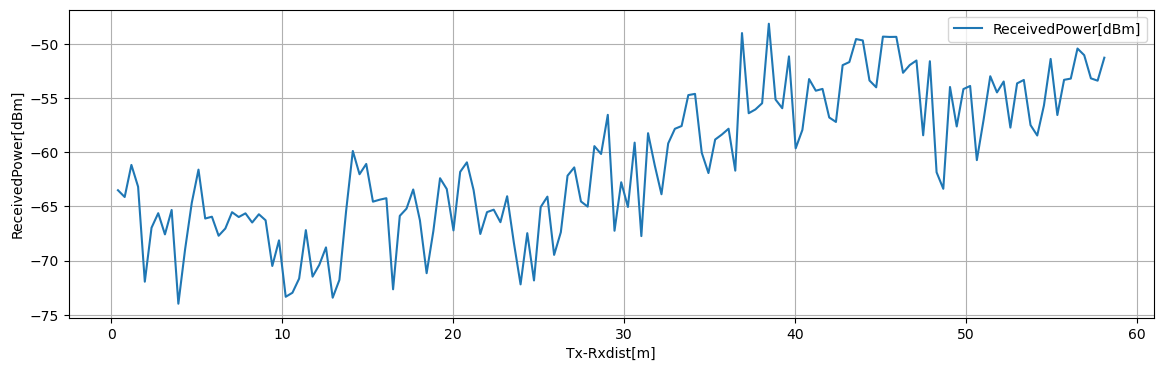

The data file committed next to this chart (first rows):
Tx-Rxdist[m], Volt[V], ReceivedPower[dBm], 1step_diff[dB]
0.3925, 0.2943, -63.5, 0.6242
0.785, 0.2865, -64.13, 2.959
1.177, 0.3235, -61.17, 2.012
1.57, 0.2983, -63.18, 8.757
1.962, 0.1889, -71.94, 4.975
2.355, 0.251, -66.96, 1.343
2.748, 0.2678, -65.62, 1.953
3.14, 0.2434, -67.57, 2.253
3.533, 0.2716, -65.32, 8.65
3.925, 0.1635, -73.97, 5
4.317, 0.226, -68.97, 4.308
4.71, 0.2798, -64.66, 3.058
5.103, 0.318, -61.6, 4.508
5.495, 0.2617, -66.11, 0.1671
5.888, 0.2638, -65.95, 1.755
6.28, 0.2418, -67.7, 0.6661
6.673, 0.2502, -67.03, 1.506
7.065, 0.269, -65.53, 0.447
7.458, 0.2634, -65.98, 0.3401
7.85, 0.2677, -65.64, 0.8462
8.242, 0.2571, -66.48, 0.7605
8.635, 0.2666, -65.72, 0.5549
9.027, 0.2597, -66.28, 4.215
9.42, 0.207, -70.49, 2.366
9.812, 0.2365, -68.12, 5.206
10.21, 0.1715, -73.33, 0.3719
10.6, 0.1761, -72.96, 1.308
10.99, 0.1925, -71.65, 4.467
11.38, 0.2483, -67.18, 4.288
11.78, 0.1947, -71.47, 1.083
12.17, 0.2082, -70.39, 1.613
12.56, 0.2284, -68.78, 4.642
12.95, 0.1704, -73.42, 1.64
13.35, 0.1909, -71.78, 6.355
13.74, 0.2703, -65.42, 5.542
14.13, 0.3396, -59.88, 2.147
14.52, 0.3128, -62.03, 0.9486
14.92, 0.3246, -61.08, 3.48
15.31, 0.2811, -64.56, 0.1814
15.7, 0.2834, -64.38, 0.1387
16.09, 0.2851, -64.24, 8.405
16.48, 0.1801, -72.64, 6.775
16.88, 0.2647, -65.87, 0.6661
17.27, 0.2731, -65.2, 1.768
17.66, 0.2952, -63.43, 2.844
18.05, 0.2596, -66.28, 4.877
18.45, 0.1987, -71.16, 3.877
18.84, 0.2471, -67.28, 4.882
19.23, 0.3081, -62.4, 0.9958
19.62, 0.2957, -63.39, 3.818
20.02, 0.248, -67.21, 5.4
20.41, 0.3155, -61.81, 0.8788
20.8, 0.3265, -60.93, 2.561
21.2, 0.2945, -63.49, 4.046
21.59, 0.2439, -67.54, 2.016
21.98, 0.2691, -65.52, 0.2237
22.37, 0.2719, -65.3, 1.153
22.77, 0.2575, -66.45, 2.395
23.16, 0.2874, -64.06, 4.284
23.55, 0.2339, -68.34, 3.847
... 88 more rows
